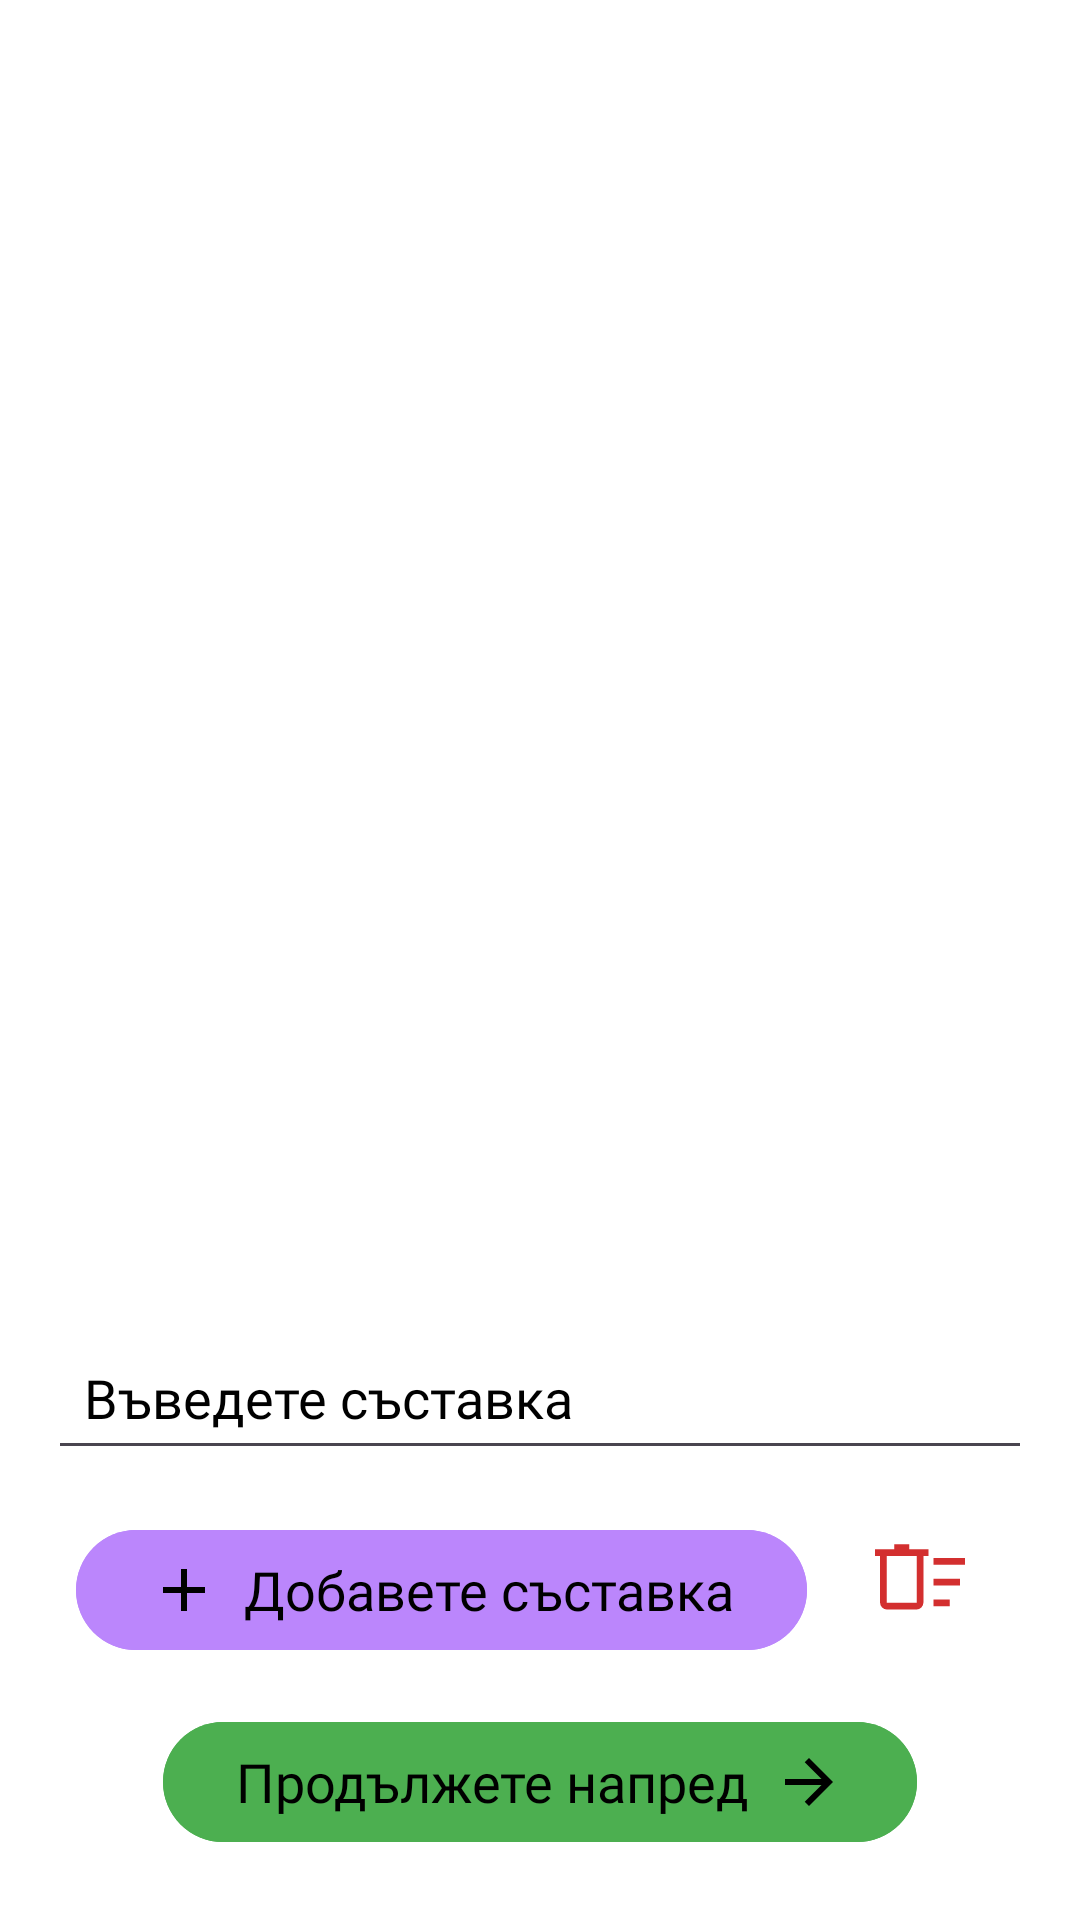

Here is an Android app screen rendered from its layout file. Give the layout XML and the strings, colors and styles it references.
<!-- AndroidManifest.xml: application theme Theme.RecipefyAI -->
<!-- res/layout/fragment_ingredient_selection.xml -->
<FrameLayout xmlns:android="http://schemas.android.com/apk/res/android"
    xmlns:app="http://schemas.android.com/apk/res-auto"
    android:layout_width="match_parent"
    android:layout_height="match_parent"
    android:orientation="vertical"
    android:background="@color/background">

    <androidx.constraintlayout.widget.ConstraintLayout
        android:layout_width="match_parent"
        android:layout_height="match_parent"
        android:orientation="vertical"
        android:padding="16dp">

        <androidx.constraintlayout.widget.ConstraintLayout
            android:id="@+id/ingredientConstraintLayout"
            app:layout_constraintTop_toTopOf="parent"
            app:layout_constraintBottom_toTopOf="@id/ingredientInput"
            app:layout_constraintStart_toStartOf="parent"
            app:layout_constraintEnd_toEndOf="parent"
            android:layout_width="match_parent"
            android:layout_height="0dp"
            android:layout_weight="1">

            <androidx.recyclerview.widget.RecyclerView
                android:id="@+id/ingredientRecyclerView"
                android:layout_width="match_parent"
                android:layout_height="match_parent"
                android:textColor="@color/textColor"
                app:layout_constraintTop_toTopOf="parent"
                app:layout_constraintBottom_toBottomOf="parent"/>

            <TextView
                android:id="@+id/emptyMessage"
                android:layout_width="wrap_content"
                android:layout_height="wrap_content"
                android:text="@string/no_added_ingredients"
                android:textAppearance="@style/TextAppearance.RecipefyAI.Large"
                android:textColor="@color/textColor"
                android:gravity="center"
                android:padding="8dp"
                android:visibility="gone"
                app:layout_constraintTop_toTopOf="parent"
                android:layout_marginTop="20dp"
                app:layout_constraintStart_toStartOf="parent"
                app:layout_constraintEnd_toEndOf="parent"/>
        </androidx.constraintlayout.widget.ConstraintLayout>

        <EditText
            android:id="@+id/ingredientInput"
            android:layout_width="0dp"
            android:layout_height="wrap_content"
            android:hint="@string/enter_ingredient"
            android:textColorHint="@color/textColor"
            android:textColor="@color/textColor"
            android:layout_marginTop="16dp"
            android:layout_marginBottom="16dp"
            app:layout_constraintStart_toStartOf="parent"
            app:layout_constraintEnd_toEndOf="parent"
            app:layout_constraintTop_toBottomOf="@id/ingredientConstraintLayout"
            app:layout_constraintBottom_toTopOf="@id/addIngredientButton"
            android:textAppearance="@style/TextAppearance.RecipefyAI.Normal"
            android:minHeight="48dp"
            android:maxLines="1"
            android:padding="12dp"
            android:inputType="text" />

        <com.google.android.material.button.MaterialButton
            android:id="@+id/addIngredientButton"
            android:layout_width="wrap_content"
            android:layout_height="wrap_content"
            android:text="@string/add_ingredient"
            app:layout_constraintBottom_toTopOf="@id/confirmIngredientsButton"
            app:layout_constraintStart_toStartOf="parent"
            app:layout_constraintEnd_toStartOf="@id/removeAllButton"
            app:icon="@drawable/ic_add"
            app:iconPadding="8dp"
            app:iconSize="24dp"
            app:iconTint="@color/textColor"
            app:iconGravity="textStart"
            android:textAppearance="@style/TextAppearance.RecipefyAI.Normal"
            style="@style/Widget.RecipefyAI.Button"
            android:backgroundTint="@color/purple"
            android:layout_marginBottom="16dp" />

        <ImageButton
            android:id="@+id/removeAllButton"
            android:layout_width="wrap_content"
            android:layout_height="wrap_content"
            android:src="@drawable/ic_clear"
            app:layout_constraintBottom_toTopOf="@id/confirmIngredientsButton"
            app:layout_constraintStart_toEndOf="@id/addIngredientButton"
            app:layout_constraintEnd_toEndOf="parent"
            style="@style/Widget.RecipefyAI.ImageButton"
            app:tint="@color/red"
            android:layout_marginBottom="16dp"
            android:contentDescription="@string/clear_all_ingredients"/>

        <com.google.android.material.button.MaterialButton
            android:id="@+id/confirmIngredientsButton"
            android:layout_width="wrap_content"
            android:layout_height="wrap_content"
            app:layout_constraintStart_toStartOf="parent"
            app:layout_constraintEnd_toEndOf="parent"
            app:layout_constraintBottom_toBottomOf="parent"
            android:text="@string/proceed"
            android:textAppearance="@style/TextAppearance.RecipefyAI.Normal"
            app:icon="@drawable/ic_proceed"
            app:iconPadding="8dp"
            app:iconSize="24dp"
            app:iconTint="@color/textColor"
            app:iconGravity="textEnd"
            style="@style/Widget.RecipefyAI.Button"
            android:backgroundTint="@color/green"
            android:layout_marginBottom="6dp"
            android:layout_marginTop="16dp" />

    </androidx.constraintlayout.widget.ConstraintLayout>

    <LinearLayout
        android:id="@+id/loadingOverlay"
        android:layout_width="match_parent"
        android:layout_height="match_parent"
        android:background="@color/overlayColor"
        android:gravity="center"
        android:orientation="vertical"
        android:visibility="gone"
        android:clickable="true"
        android:focusable="true">

        <ProgressBar
            android:layout_width="wrap_content"
            android:layout_height="wrap_content"
            style="?android:attr/progressBarStyle"
            android:indeterminateDrawable="@drawable/draw_custom_progress" />

        <TextView
            android:layout_width="match_parent"
            android:layout_height="wrap_content"
            android:text="@string/inference_wait"
            android:textAppearance="@style/TextAppearance.RecipefyAI.Normal"
            android:textColor="@color/textColor"
            android:textAlignment="center"
            android:paddingTop="8dp"/>
    </LinearLayout>
</FrameLayout>
<!-- resources referenced by this layout -->
<resources>
  <color name="background">#FFFFFF</color>
  <color name="green">#4CAF50</color>
  <color name="overlayColor">#90000000</color>
  <color name="purple">#BB86FC</color>
  <color name="red">#D32F2F</color>
  <color name="textColor">#000000</color>
  <!-- drawable draw_custom_progress (drawable) -->
  <layer-list xmlns:android="http://schemas.android.com/apk/res/android">
  
  <item>
      <shape android:shape="ring">
          <size android:width="48dp" android:height="48dp"/>
      </shape>
  </item>
  
  <item>
      <rotate
          android:fromDegrees="0"
          android:toDegrees="360"
          android:pivotX="50%"
          android:pivotY="50%"
          android:repeatCount="infinite">
          <shape android:shape="ring">
              <size android:width="48dp" android:height="48dp"/>
              <solid android:color="#2eaa8a" />
          </shape>
      </rotate>
  </item>
  </layer-list>
  <!-- drawable ic_add (drawable) -->
  <?xml version="1.0" encoding="utf-8"?>
  <vector xmlns:android="http://schemas.android.com/apk/res/android"
      android:width="36dp"
      android:height="36dp"
      android:viewportWidth="960"
      android:viewportHeight="960">
      <path
          android:fillColor="@color/textColor"
          android:pathData="M440,520L200,520L200,440L440,440L440,200L520,200L520,440L760,440L760,520L520,520L520,760L440,760L440,520Z" />
  </vector>
  <!-- drawable ic_proceed (drawable) -->
  <vector xmlns:android="http://schemas.android.com/apk/res/android"
      android:width="36dp"
      android:height="36dp"
      android:autoMirrored="true"
      android:viewportWidth="960"
      android:viewportHeight="960">
      <path
          android:fillColor="@color/textColor"
          android:pathData="M647,520L160,520L160,440L647,440L423,216L480,160L800,480L480,800L423,744L647,520Z" />
  </vector>
  <string name="add_ingredient">Добавете съставка</string>
  <string name="clear_all_ingredients">Премахни всички съставки</string>
  <string name="enter_ingredient">Въведете съставка</string>
  <string name="inference_wait">Разпознаваме вашите продукти…</string>
  <string name="no_added_ingredients">Няма добавени съставки!</string>
  <string name="proceed">Продължете напред</string>
  <style name="TextAppearance.RecipefyAI.Large" parent="TextAppearance.AppCompat.Large">
          <item name="android:autoSizeTextType">uniform</item>
          <item name="android:autoSizeMinTextSize">48sp</item>
          <item name="android:autoSizeMaxTextSize">144sp</item>
          <item name="android:autoSizeStepGranularity">12sp</item>
          <item name="android:fontFamily">@font/comfortaa_variable</item>
      </style>
  <style name="TextAppearance.RecipefyAI.Normal" parent="TextAppearance.AppCompat.Medium">
          <item name="android:autoSizeTextType">uniform</item>
          <item name="android:autoSizeMinTextSize">32sp</item>
          <item name="android:autoSizeMaxTextSize">96sp</item>
          <item name="android:autoSizeStepGranularity">8sp</item>
          <item name="android:fontFamily">@font/comfortaa_variable</item>
      </style>
  <style name="Widget.RecipefyAI.Button" parent="Widget.Material3.Button">
          <item name="shapeAppearance">@style/ShapeAppearance.Material3.Corner.ExtraLarge</item>
          
          <item name="android:textColor">@color/textColor</item>
      </style>
  <style name="Widget.RecipefyAI.ImageButton" parent="Widget.Material3.Button.IconButton.Filled">
          <item name="android:minWidth">0dp</item>
          <item name="android:minHeight">0dp</item>
          <item name="android:background">?attr/selectableItemBackgroundBorderless</item>
      </style>
  <style name="Theme.RecipefyAI" parent="Theme.Material3.Light">
          <item name="colorPrimary">@color/background</item>
          <item name="android:statusBarColor">?attr/colorPrimary</item>
          <item name="android:navigationBarColor">?attr/colorPrimary</item>
          <item name="android:windowLightStatusBar">true</item>
      </style>
</resources>
